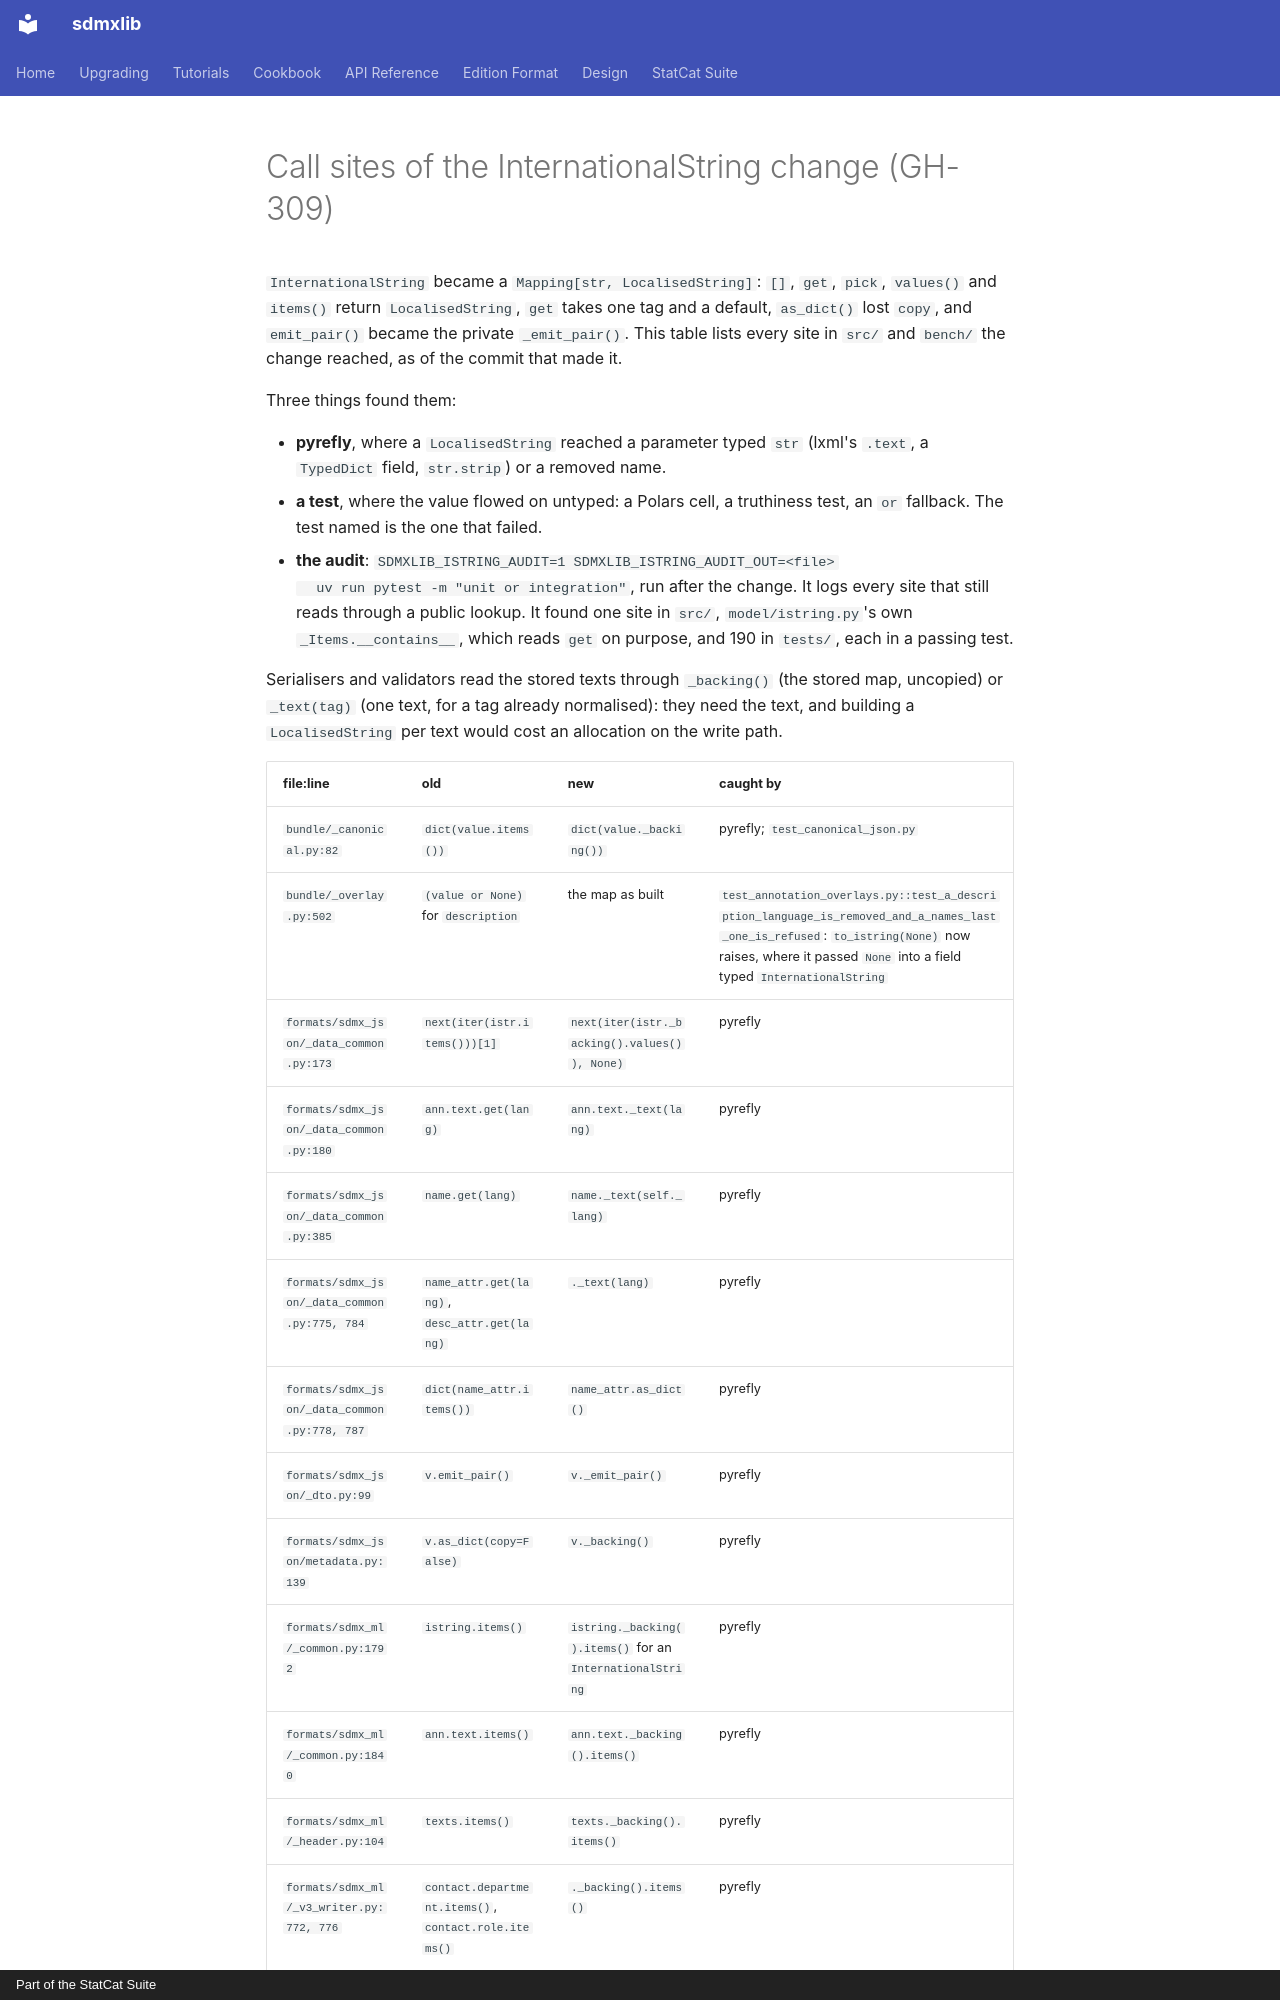

repository: StatCat-Suite/sdmxlib · page: design/egm/localised-string/call-sites/index.html · generator: mkdocs · copyright: Part of the StatCat Suite

# Call sites of the InternationalString change (GH-309)

`InternationalString` became a `Mapping[str, LocalisedString]`: `[]`, `get`,
`pick`, `values()` and `items()` return `LocalisedString`, `get` takes one tag
and a default, `as_dict()` lost `copy`, and `emit_pair()` became the private
`_emit_pair()`. This table lists every site in `src/` and `bench/` the change
reached, as of the commit that made it.

Three things found them:

- **pyrefly**, where a `LocalisedString` reached a parameter typed `str`
  (lxml's `.text`, a `TypedDict` field, `str.strip`) or a removed name.
- **a test**, where the value flowed on untyped: a Polars cell, a truthiness
  test, an `or` fallback. The test named is the one that failed.
- **the audit**: `SDMXLIB_ISTRING_AUDIT=1 SDMXLIB_ISTRING_AUDIT_OUT=<file>
  uv run pytest -m "unit or integration"`, run after the change. It logs every
  site that still reads through a public lookup. It found one site in `src/`,
  `model/istring.py`'s own `_Items.__contains__`, which reads `get` on purpose,
  and 190 in `tests/`, each in a passing test.

Serialisers and validators read the stored texts through `_backing()` (the
stored map, uncopied) or `_text(tag)` (one text, for a tag already
normalised): they need the text, and building a `LocalisedString` per text
would cost an allocation on the write path.
